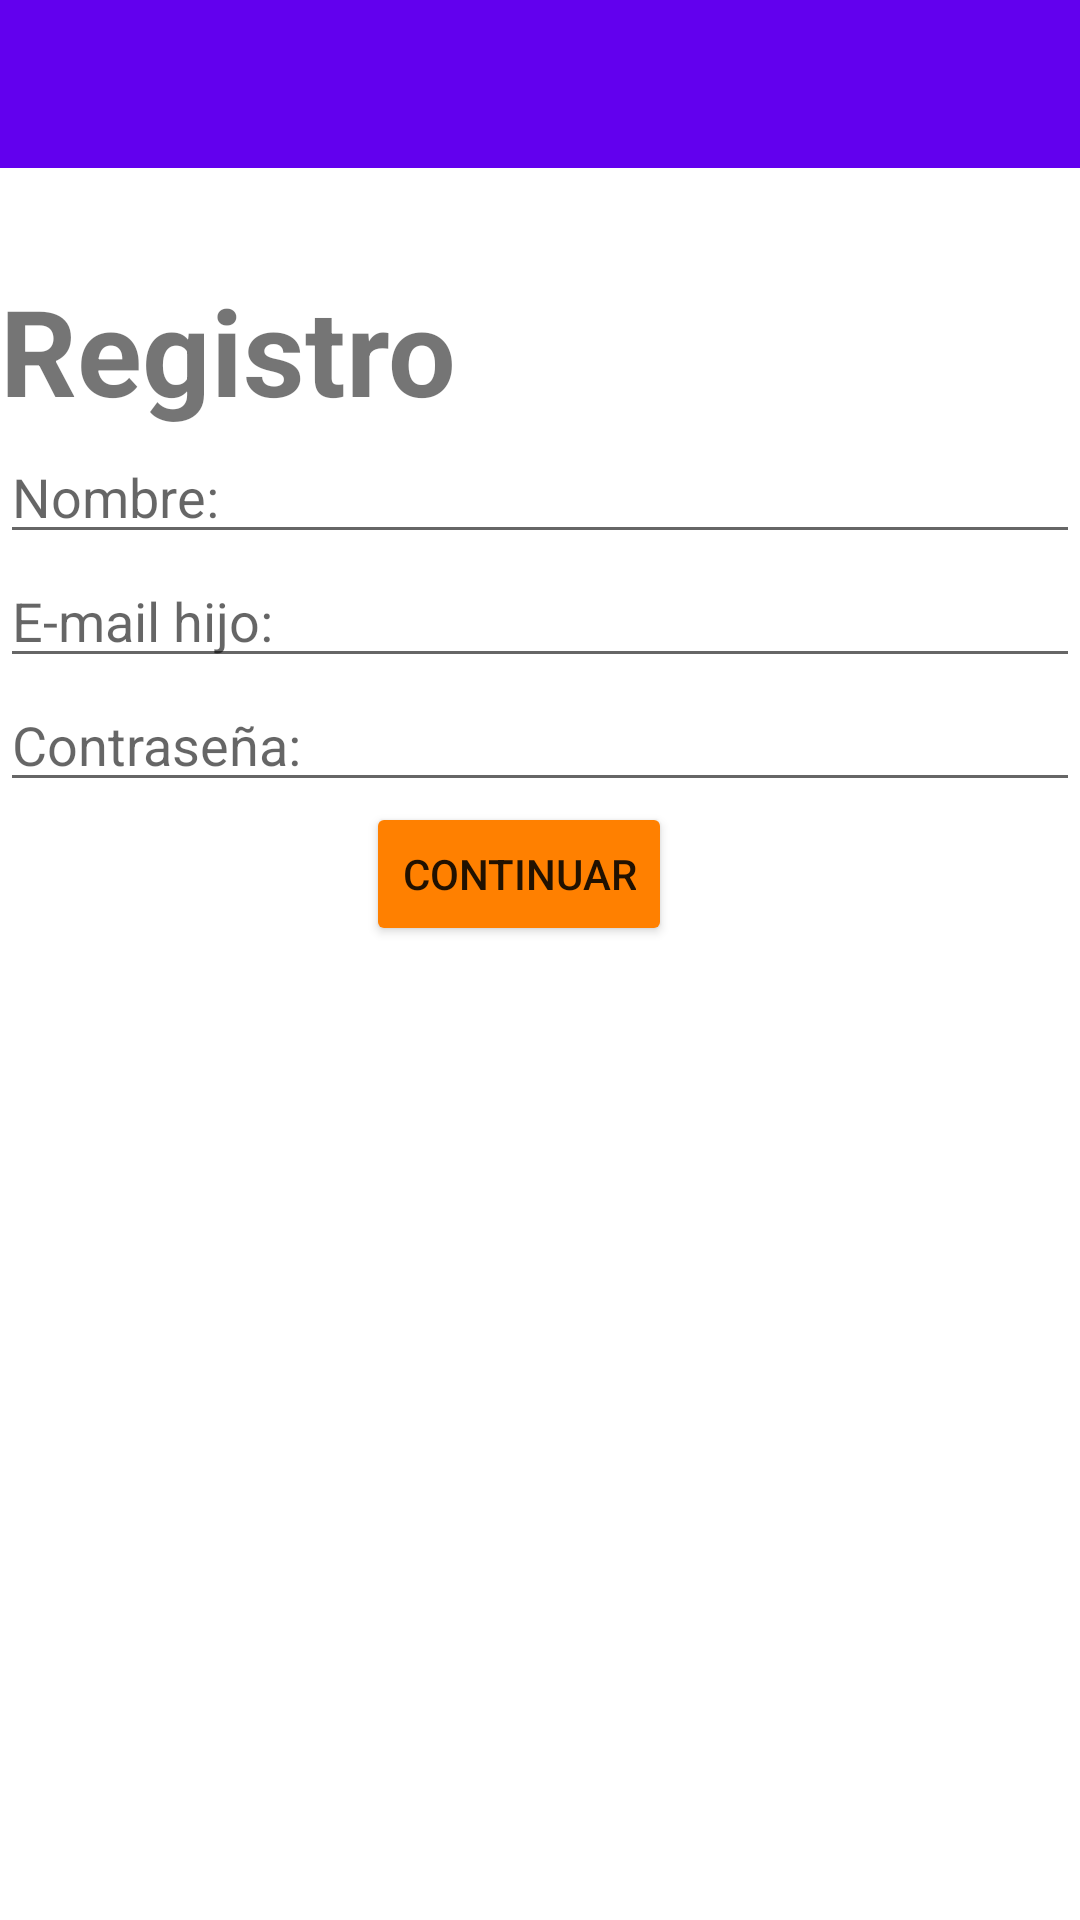

Reconstruct the res/layout file that produces this screen, plus the resources it refers to.
<!-- AndroidManifest.xml: application theme Theme.TFG01 -->
<!-- res/layout/activity_registro_hijo.xml -->
<?xml version="1.0" encoding="utf-8"?>
<androidx.constraintlayout.widget.ConstraintLayout xmlns:android="http://schemas.android.com/apk/res/android"
    xmlns:app="http://schemas.android.com/apk/res-auto"
    xmlns:tools="http://schemas.android.com/tools"
    android:layout_width="match_parent"
    android:layout_height="match_parent"
    tools:context=".actividades.hijo.RegistroHijo">

    <include layout="@layout/action_bar_toolbar"/>

    <LinearLayout
        android:layout_width="match_parent"
        android:layout_height="match_parent"
        android:layout_centerVertical="true"
        android:layout_marginTop="90dp"
        android:orientation="vertical">

        <TextView
            android:layout_width="match_parent"
            android:layout_height="wrap_content"
            android:text="Registro"
            android:textSize="40dp"
            android:textStyle="bold"/>

        <EditText
            android:layout_width="match_parent"
            android:layout_height="wrap_content"
            android:hint="Nombre: "
            android:id="@+id/nombreHijoReg"/>
        <EditText
            android:layout_width="match_parent"
            android:layout_height="wrap_content"
            android:hint="E-mail hijo: "
            android:inputType="textEmailAddress"
            android:id="@+id/emailHijoReg"/>

        <EditText
            android:layout_width="match_parent"
            android:layout_height="wrap_content"
            android:hint="Contraseña: "
            android:id="@+id/passwdHijoReg"
            android:inputType="textPassword"/>

        <Button
            android:layout_width="wrap_content"
            android:layout_height="wrap_content"
            android:text="Continuar"
            android:textAllCaps="true"
            android:backgroundTint="@color/naranja"
            android:layout_marginHorizontal="122dp"
            android:id="@+id/conRegistroHijo"/>

    </LinearLayout>

</androidx.constraintlayout.widget.ConstraintLayout>
<!-- res/layout/action_bar_toolbar.xml (included above) -->
<?xml version="1.0" encoding="utf-8"?>
<LinearLayout xmlns:android="http://schemas.android.com/apk/res/android"
    android:layout_height="match_parent"
    android:layout_width="match_parent">

    <com.google.android.material.appbar.AppBarLayout
        android:layout_width="match_parent"
        android:layout_height="wrap_content">

        <Toolbar
            android:layout_width="match_parent"
            android:layout_height="wrap_content"
            android:id="@+id/toolbar"/>

    </com.google.android.material.appbar.AppBarLayout>

</LinearLayout>
<!-- resources referenced by this layout -->
<resources>
  <color name="naranja">#FF8000</color>
  <style name="Theme.TFG01" parent="Theme.MaterialComponents.DayNight.NoActionBar">
          
          <item name="colorPrimary">@color/purple_500</item>
          <item name="colorPrimaryVariant">@color/purple_700</item>
          <item name="colorOnPrimary">@color/white</item>
          
          <item name="colorSecondary">@color/teal_200</item>
          <item name="colorSecondaryVariant">@color/teal_700</item>
          <item name="colorOnSecondary">@color/black</item>
          
          <item name="android:statusBarColor" tools:targetApi="l">?attr/colorPrimaryVariant</item>
          
      </style>
  <color name="purple_500">#FF6200EE</color>
  <color name="purple_700">#FF3700B3</color>
  <color name="white">#FFFFFFFF</color>
  <color name="teal_200">#FF03DAC5</color>
  <color name="teal_700">#FF018786</color>
  <color name="black">#FF000000</color>
</resources>
